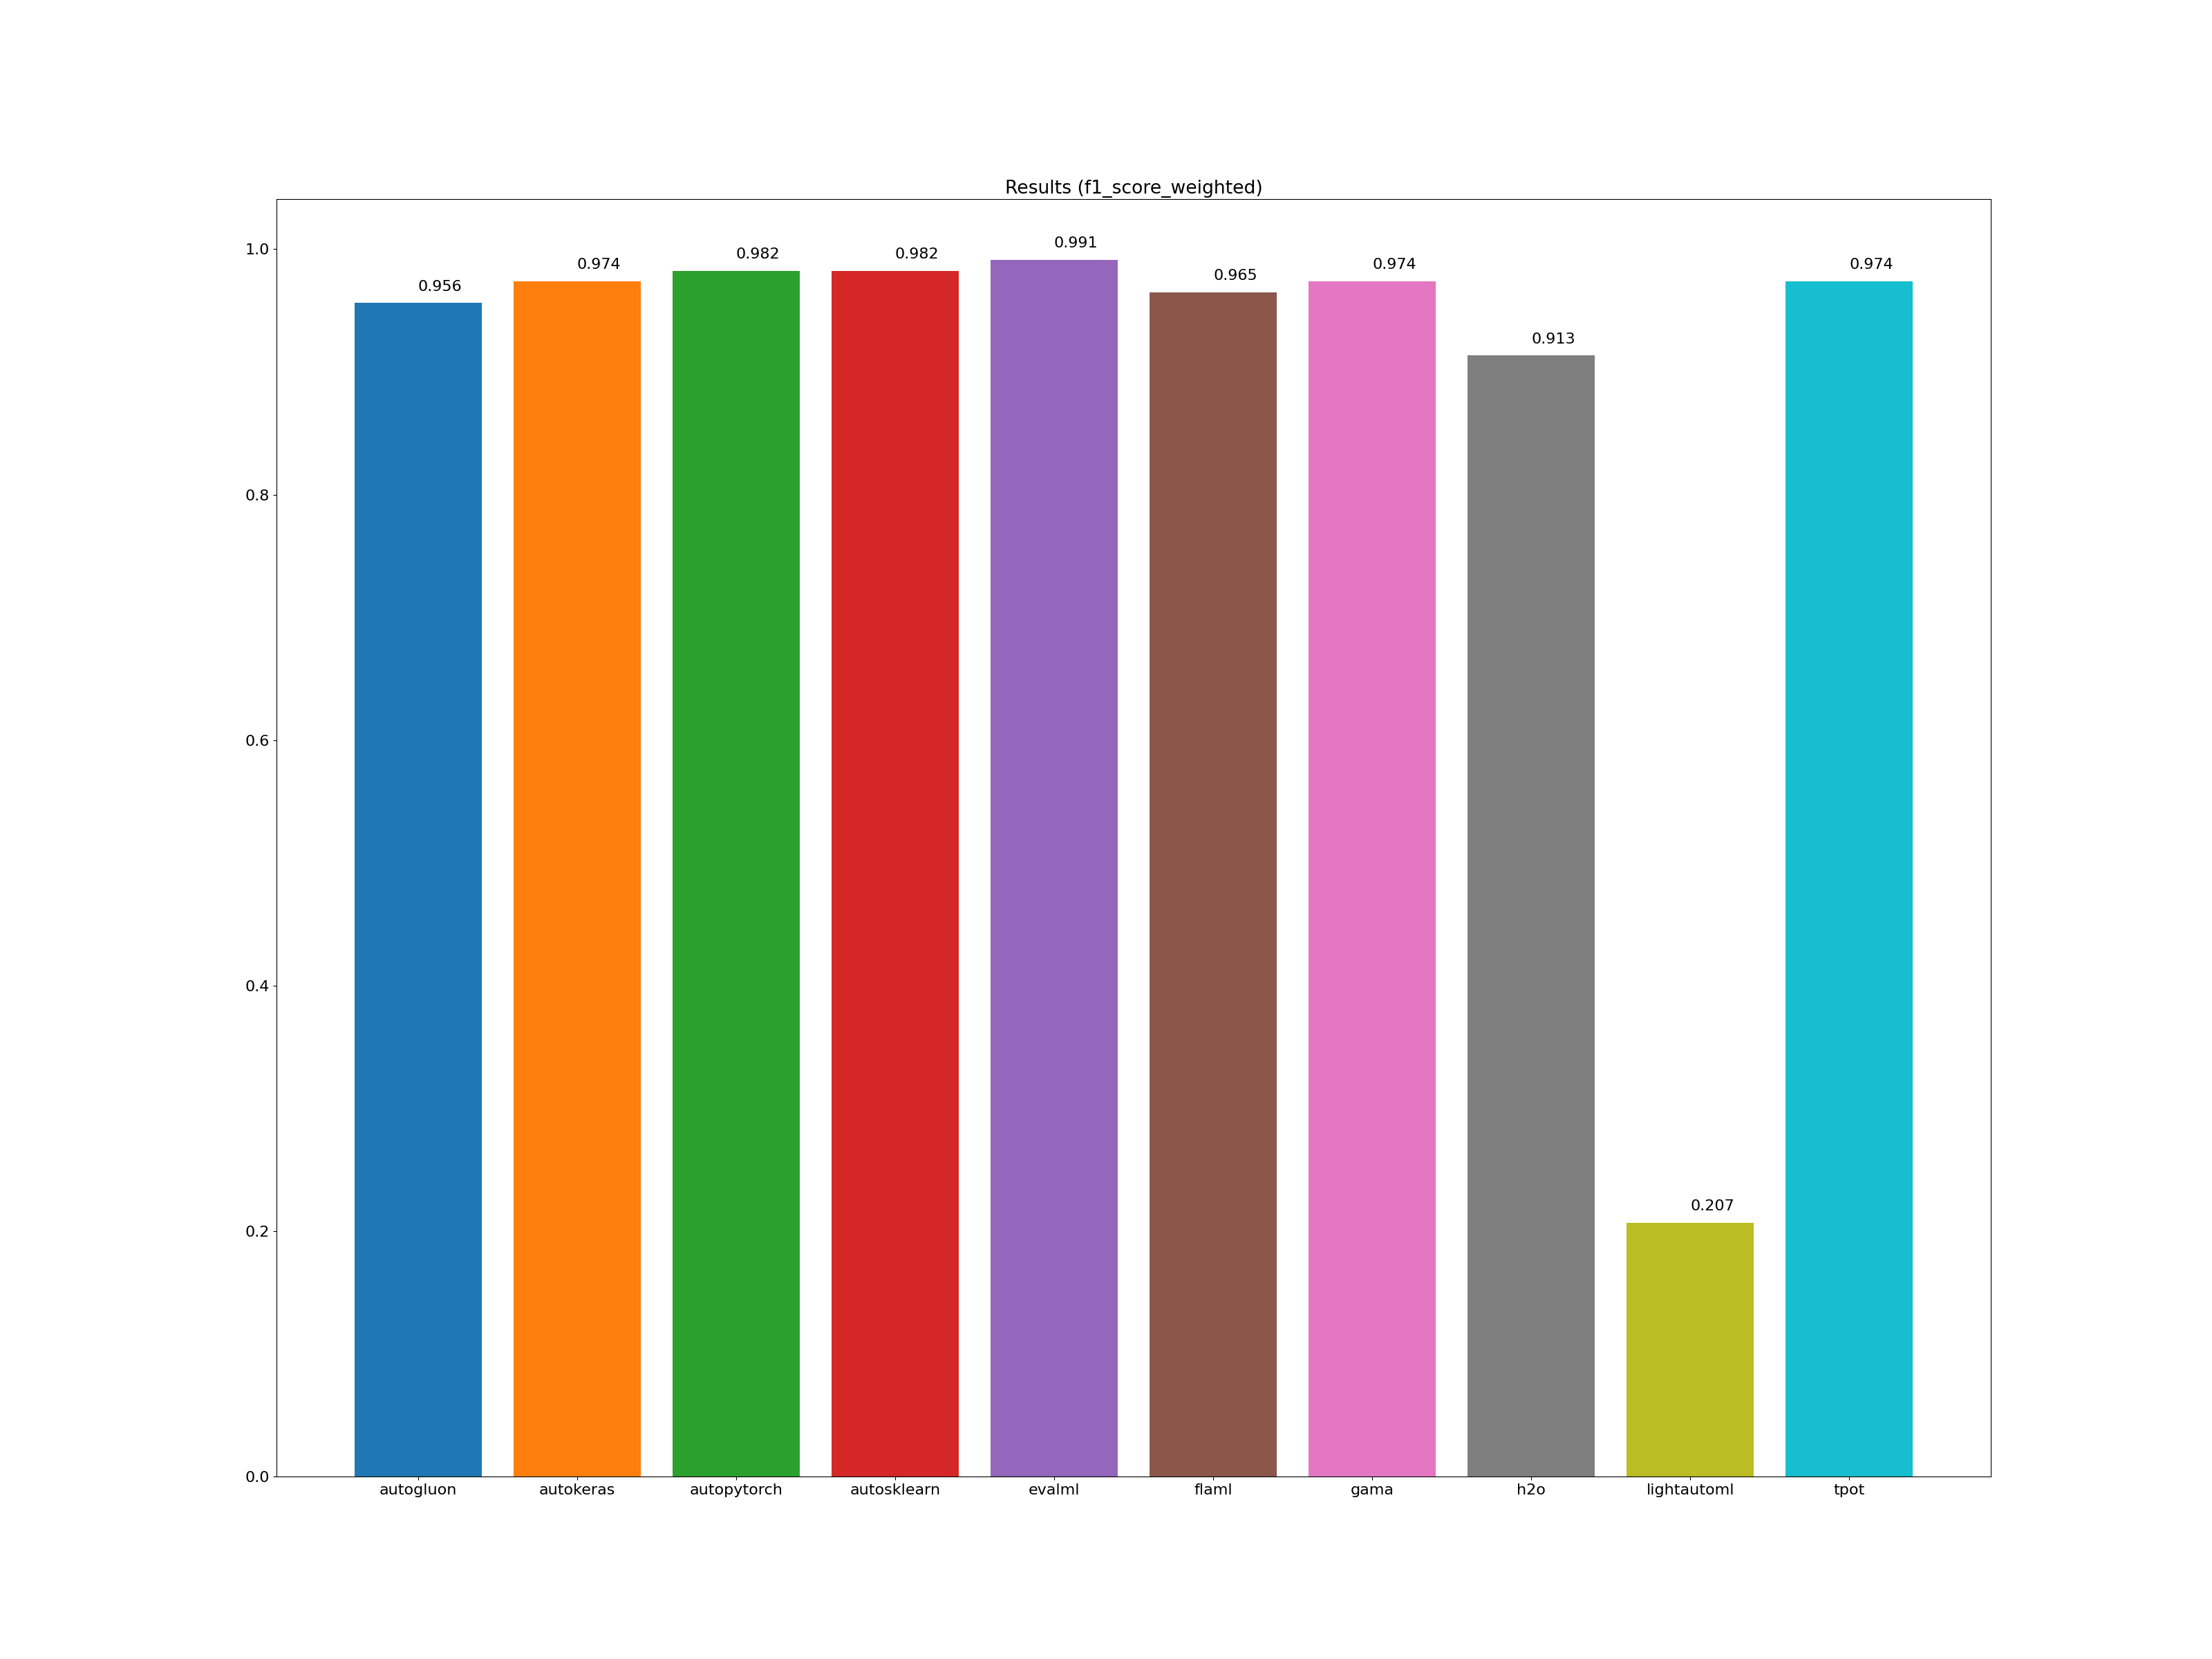

Source data for this figure (header and first rows):
framework, accuracy_score, average_precision_score, balanced_accuracy_score, cohen_kappa_score, f1_score_macro, f1_score_micro, f1_score_weighted, matthews_corrcoef, precision_score, recall_score, roc_auc_score, coverage_error, label_ranking_average_precision_score, label_ranking_loss, training_time, test_time
autogluon, 0.956, 0.949, 0.951, 0.906, 0.953, 0.956, 0.956, 0.906, 0.958, 0.972, 0.951, -1.000, -1.000, -1.000, 00:00:08, 00:00:00
autokeras, 0.974, 0.967, 0.970, 0.944, 0.972, 0.974, 0.974, 0.944, 0.972, 0.986, 0.970, -1.000, -1.000, -1.000, 00:00:27, 00:00:00
autopytorch, 0.982, 0.973, 0.977, 0.962, 0.981, 0.982, 0.982, 0.963, 0.973, 1.000, 0.977, -1.000, -1.000, -1.000, 00:15:46, 00:00:29
autosklearn, 0.982, 0.973, 0.977, 0.962, 0.981, 0.982, 0.982, 0.963, 0.973, 1.000, 0.977, -1.000, -1.000, -1.000, 00:22:40, 00:00:00
evalml, 0.991, 0.986, 0.988, 0.981, 0.991, 0.991, 0.991, 0.981, 0.986, 1.000, 0.988, -1.000, -1.000, -1.000, 00:10:02, 00:00:00
flaml, 0.965, 0.954, 0.958, 0.925, 0.962, 0.965, 0.965, 0.925, 0.959, 0.986, 0.958, -1.000, -1.000, -1.000, 00:10:00, 00:00:00
gama, 0.974, 0.967, 0.970, 0.944, 0.972, 0.974, 0.974, 0.944, 0.972, 0.986, 0.970, -1.000, -1.000, -1.000, 00:08:59, 00:00:00
h2o, 0.912, 0.930, 0.920, 0.818, 0.909, 0.912, 0.913, 0.823, 0.969, 0.887, 0.920, -1.000, -1.000, -1.000, 00:10:00, 00:00:00
lightautoml, 0.377, 0.623, 0.500, 0.000, 0.274, 0.377, 0.207, 0.000, 0.000, 0.000, 0.500, -1.000, -1.000, -1.000, 00:00:13, 00:00:00
tpot, 0.974, 0.967, 0.970, 0.944, 0.972, 0.974, 0.974, 0.944, 0.972, 0.986, 0.970, -1.000, -1.000, -1.000, 00:10:00, 00:00:00
